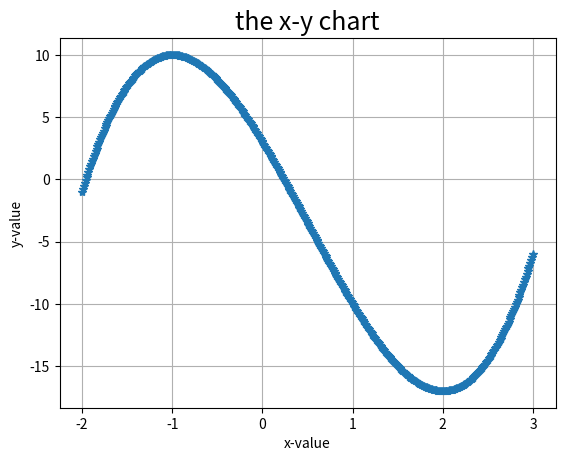

The matplotlib source for this figure:
import matplotlib.pyplot as plt
import numpy as np

X=[]
Y=[]
x=-2.0
while (x<=3.0):
    y=2*x*x*x-3*x*x-12*x+3
    x=round(x,2)
    y=round(y,2)
    X.append(x)
    Y.append(y)
    x=x+0.01
print("X:",x)
print("Y:",y)



plt.plot(X,Y,"-*")
plt.title("the x-y chart",fontsize=18)
plt.xlabel("x-value")
plt.ylabel("y-value")
plt.grid()
plt.savefig("outolot41.jpg",bbox_inches="tight")
plt.show()